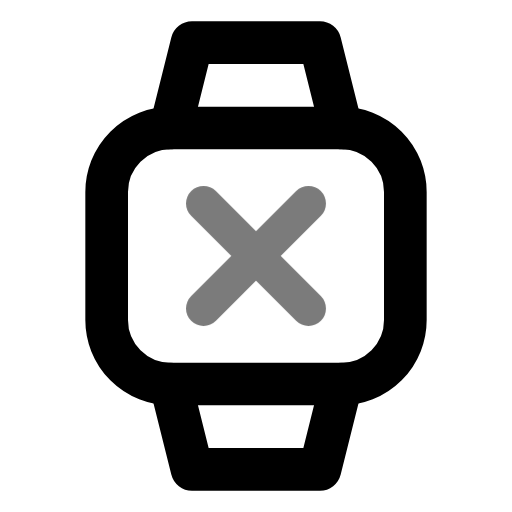
t = 0.00 s
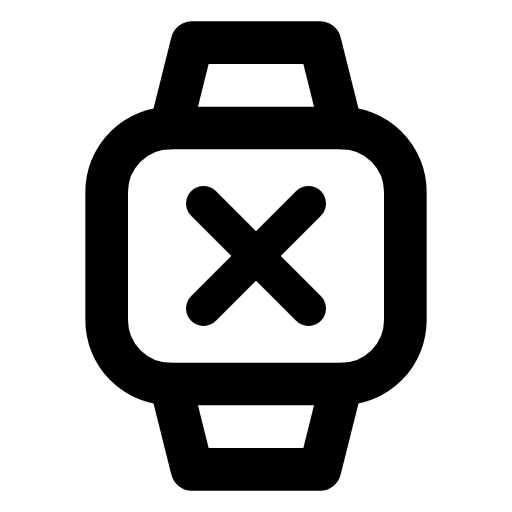
t = 0.70 s
t = 1.14 s: frame unchanged from t = 0.70 s, image omitted
t = 1.64 s: frame unchanged from t = 0.70 s, image omitted
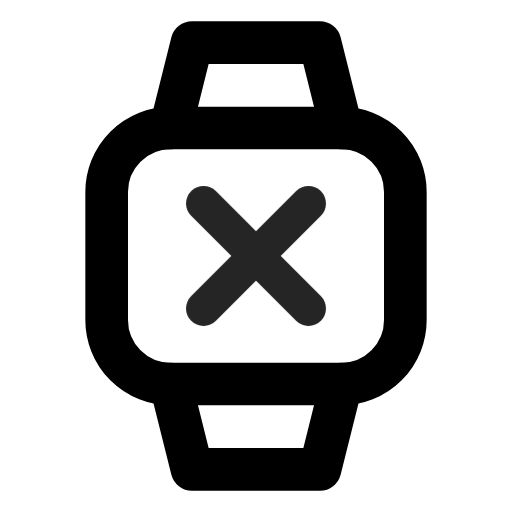
t = 2.16 s
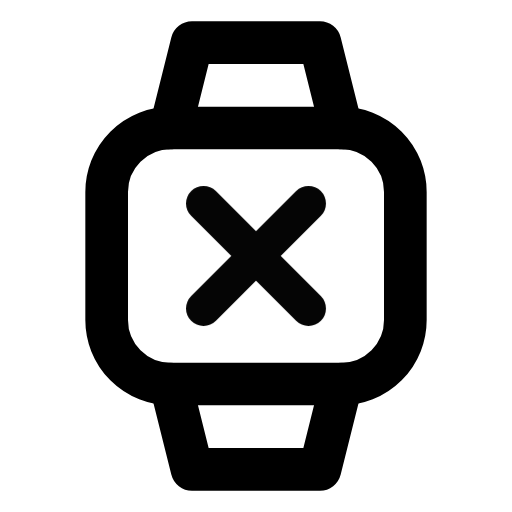
t = 2.95 s

The animated SVG that drew these frames (rendered in a browser with its animation timeline set to each time). Animation: 1 CSS @keyframes rule; one cycle of 3.35 s, repeats indefinitely.

<svg xmlns="http://www.w3.org/2000/svg" width="24" height="24" fill="none" stroke="currentColor" stroke-linecap="round" stroke-linejoin="round" stroke-width="2" viewBox="0 0 24 24">
    <!-- Generated by scripts/icon-expansion/generate.mjs -->
    <style>
        @media (prefers-reduced-motion: no-preference) {
            @keyframes ira-exp-pulse { 0%, 100% { opacity: 1; } 22% { opacity: .45; } 40% { opacity: 1; } }
            [data-ira-motion="wristwatch-rejected"] { transform-box: fill-box; transform-origin: center; animation: ira-exp-pulse 2.65s ease-in-out -0.7s infinite; }
        }
    </style>
    <rect x="5" y="6" width="14" height="12" rx="3"/><path d="M8 6l1-4h6l1 4m-8 12 1 4h6l1-4"/>
    <g data-ira-motion="wristwatch-rejected"><g transform="translate(12 12) scale(0.82)"><path d="M-3-3l6 6m0-6-6 6"/></g></g>
</svg>
